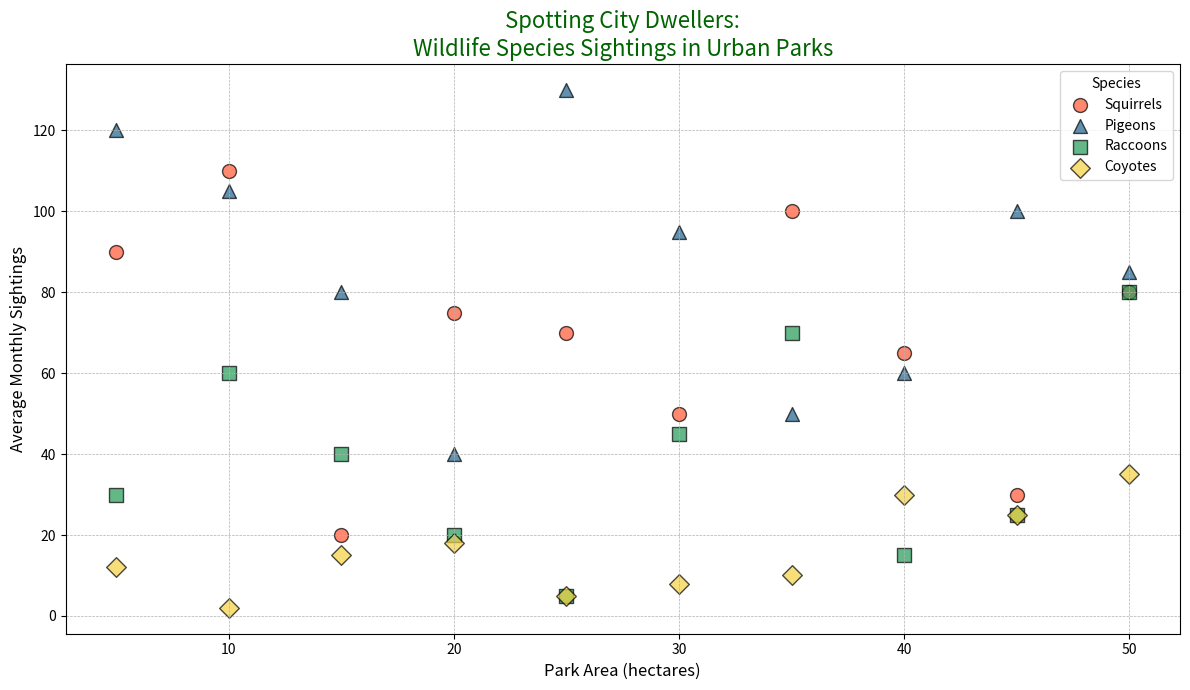

The script that saved this image:
import matplotlib.pyplot as plt
import numpy as np

park_areas = np.array([5, 10, 15, 20, 25, 30, 35, 40, 45, 50])

species_data = {
    'Squirrels': {
        'sightings': np.array([20, 30, 50, 70, 65, 80, 75, 90, 100, 110]),
        'marker': 'o',
        'color': '#FF5733'
    },
    'Pigeons': {
        'sightings': np.array([40, 50, 60, 80, 85, 100, 95, 105, 120, 130]),
        'marker': '^',
        'color': '#1F618D'
    },
    'Raccoons': {
        'sightings': np.array([5, 15, 20, 30, 25, 40, 45, 60, 70, 80]),
        'marker': 's',
        'color': '#239B56'
    },
    'Coyotes': {
        'sightings': np.array([2, 5, 8, 12, 10, 15, 18, 25, 30, 35]),
        'marker': 'D',
        'color': '#F4D03F'
    },
}

plt.figure(figsize=(12, 7))

for species, data in species_data.items():
    np.random.shuffle(data['sightings'])
    plt.scatter(park_areas, data['sightings'], label=species, marker=data['marker'],
                color=data['color'], s=100, alpha=0.7, edgecolors='k')

plt.title('Spotting City Dwellers:\nWildlife Species Sightings in Urban Parks', fontsize=16, color='darkgreen')
plt.xlabel('Park Area (hectares)', fontsize=12)
plt.ylabel('Average Monthly Sightings', fontsize=12)
plt.grid(True, linestyle='--', linewidth=0.5)
plt.legend(title='Species', fontsize=10)
plt.tight_layout()

plt.show()
